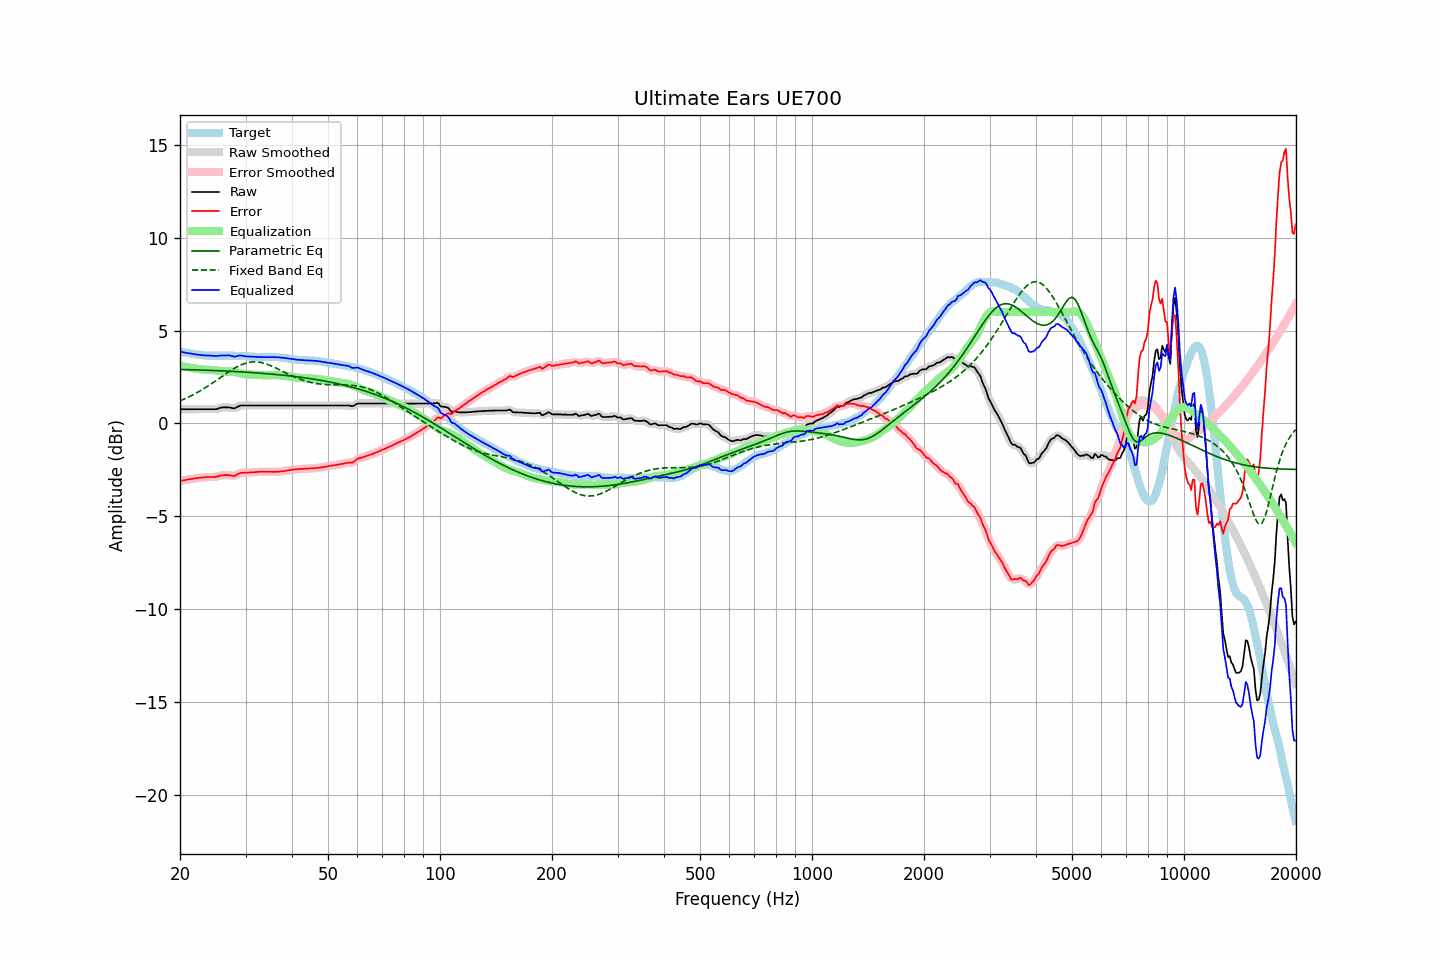

The data file committed next to this chart (first rows):
frequency, raw, error, smoothed, error_smoothed, equalization, parametric_eq, fixed_band_eq, equalized_raw, equalized_smoothed, target
20.00, 0.77, -3.11, 0.77, -3.10, 3.10, 2.91, 1.22, 3.87, 3.87, 3.87
20.20, 0.77, -3.09, 0.77, -3.09, 3.09, 2.91, 1.25, 3.85, 3.85, 3.85
20.40, 0.77, -3.06, 0.77, -3.07, 3.07, 2.91, 1.29, 3.84, 3.84, 3.83
20.61, 0.77, -3.05, 0.77, -3.05, 3.05, 2.91, 1.33, 3.82, 3.82, 3.82
20.81, 0.77, -3.03, 0.77, -3.04, 3.04, 2.90, 1.37, 3.80, 3.80, 3.80
21.02, 0.77, -3.02, 0.77, -3.02, 3.02, 2.90, 1.41, 3.79, 3.79, 3.79
21.23, 0.77, -3.00, 0.77, -3.01, 3.01, 2.90, 1.45, 3.77, 3.77, 3.77
21.44, 0.77, -2.99, 0.77, -2.99, 2.99, 2.90, 1.49, 3.76, 3.76, 3.76
21.66, 0.77, -2.98, 0.77, -2.98, 2.98, 2.89, 1.54, 3.75, 3.75, 3.75
21.87, 0.77, -2.96, 0.77, -2.96, 2.96, 2.89, 1.58, 3.73, 3.73, 3.73
22.09, 0.77, -2.95, 0.77, -2.95, 2.95, 2.89, 1.63, 3.72, 3.72, 3.72
22.31, 0.77, -2.94, 0.77, -2.94, 2.94, 2.88, 1.68, 3.71, 3.71, 3.71
22.54, 0.77, -2.93, 0.77, -2.93, 2.93, 2.88, 1.73, 3.70, 3.70, 3.70
22.76, 0.77, -2.92, 0.77, -2.92, 2.92, 2.88, 1.78, 3.69, 3.69, 3.69
22.99, 0.77, -2.91, 0.77, -2.91, 2.91, 2.88, 1.83, 3.68, 3.68, 3.68
23.22, 0.77, -2.90, 0.77, -2.90, 2.90, 2.87, 1.89, 3.67, 3.67, 3.67
23.45, 0.77, -2.90, 0.77, -2.89, 2.90, 2.87, 1.94, 3.66, 3.66, 3.67
23.69, 0.77, -2.89, 0.77, -2.89, 2.89, 2.87, 2.00, 3.66, 3.66, 3.65
23.92, 0.77, -2.89, 0.77, -2.89, 2.89, 2.86, 2.05, 3.66, 3.66, 3.65
24.16, 0.77, -2.88, 0.77, -2.88, 2.89, 2.86, 2.11, 3.66, 3.66, 3.65
24.40, 0.77, -2.88, 0.77, -2.88, 2.88, 2.86, 2.17, 3.65, 3.65, 3.65
24.65, 0.77, -2.88, 0.77, -2.88, 2.87, 2.85, 2.23, 3.64, 3.64, 3.65
24.89, 0.77, -2.88, 0.77, -2.88, 2.86, 2.85, 2.29, 3.63, 3.63, 3.65
25.14, 0.78, -2.87, 0.78, -2.86, 2.85, 2.85, 2.35, 3.63, 3.64, 3.65
25.39, 0.81, -2.84, 0.81, -2.84, 2.84, 2.84, 2.41, 3.65, 3.64, 3.65
25.65, 0.84, -2.81, 0.84, -2.82, 2.82, 2.84, 2.47, 3.66, 3.66, 3.65
25.91, 0.86, -2.80, 0.86, -2.80, 2.81, 2.83, 2.53, 3.67, 3.66, 3.66
26.16, 0.87, -2.79, 0.87, -2.79, 2.80, 2.83, 2.59, 3.67, 3.66, 3.65
26.43, 0.87, -2.79, 0.87, -2.78, 2.79, 2.83, 2.65, 3.66, 3.66, 3.65
26.69, 0.87, -2.78, 0.87, -2.78, 2.80, 2.82, 2.71, 3.66, 3.67, 3.65
26.96, 0.87, -2.78, 0.87, -2.79, 2.80, 2.82, 2.77, 3.67, 3.67, 3.65
27.23, 0.86, -2.79, 0.85, -2.80, 2.80, 2.81, 2.82, 3.66, 3.66, 3.65
27.50, 0.84, -2.81, 0.84, -2.81, 2.80, 2.81, 2.88, 3.64, 3.63, 3.65
27.77, 0.82, -2.83, 0.82, -2.82, 2.79, 2.80, 2.93, 3.61, 3.61, 3.65
28.05, 0.82, -2.83, 0.83, -2.81, 2.78, 2.80, 2.98, 3.60, 3.61, 3.65
28.33, 0.86, -2.78, 0.86, -2.78, 2.76, 2.79, 3.03, 3.62, 3.62, 3.63
28.62, 0.91, -2.73, 0.90, -2.73, 2.74, 2.79, 3.08, 3.65, 3.64, 3.63
28.90, 0.95, -2.68, 0.94, -2.69, 2.72, 2.78, 3.12, 3.66, 3.66, 3.63
29.19, 0.97, -2.66, 0.96, -2.66, 2.69, 2.78, 3.16, 3.66, 3.66, 3.63
29.48, 0.97, -2.66, 0.97, -2.66, 2.67, 2.77, 3.19, 3.64, 3.64, 3.63
29.78, 0.97, -2.66, 0.97, -2.66, 2.66, 2.77, 3.23, 3.62, 3.63, 3.63
30.08, 0.97, -2.66, 0.97, -2.66, 2.65, 2.76, 3.25, 3.61, 3.61, 3.62
30.38, 0.97, -2.65, 0.97, -2.65, 2.64, 2.76, 3.28, 3.61, 3.61, 3.62
30.68, 0.97, -2.64, 0.97, -2.64, 2.64, 2.75, 3.29, 3.61, 3.61, 3.61
30.99, 0.97, -2.64, 0.97, -2.64, 2.64, 2.75, 3.31, 3.60, 3.60, 3.61
31.30, 0.97, -2.63, 0.97, -2.63, 2.63, 2.74, 3.31, 3.60, 3.60, 3.60
31.61, 0.97, -2.63, 0.97, -2.63, 2.63, 2.73, 3.32, 3.59, 3.59, 3.59
31.93, 0.97, -2.62, 0.97, -2.62, 2.62, 2.73, 3.32, 3.59, 3.59, 3.59
32.24, 0.97, -2.61, 0.97, -2.61, 2.61, 2.72, 3.31, 3.58, 3.58, 3.58
32.57, 0.97, -2.61, 0.97, -2.61, 2.61, 2.72, 3.30, 3.58, 3.58, 3.58
32.89, 0.97, -2.61, 0.97, -2.60, 2.61, 2.71, 3.29, 3.57, 3.57, 3.57
33.22, 0.97, -2.60, 0.97, -2.60, 2.60, 2.70, 3.27, 3.57, 3.57, 3.57
33.55, 0.97, -2.60, 0.97, -2.60, 2.60, 2.70, 3.25, 3.57, 3.57, 3.57
33.89, 0.97, -2.61, 0.97, -2.60, 2.60, 2.69, 3.22, 3.57, 3.57, 3.58
34.23, 0.97, -2.60, 0.97, -2.60, 2.60, 2.68, 3.20, 3.57, 3.57, 3.57
34.57, 0.97, -2.60, 0.97, -2.60, 2.61, 2.67, 3.16, 3.57, 3.57, 3.57
34.92, 0.97, -2.61, 0.97, -2.60, 2.61, 2.67, 3.13, 3.57, 3.57, 3.58
35.27, 0.97, -2.60, 0.97, -2.61, 2.61, 2.66, 3.09, 3.58, 3.58, 3.57
35.62, 0.97, -2.61, 0.97, -2.61, 2.61, 2.65, 3.05, 3.58, 3.58, 3.58
35.97, 0.97, -2.61, 0.97, -2.61, 2.61, 2.64, 3.01, 3.57, 3.57, 3.58
... 635 more rows
